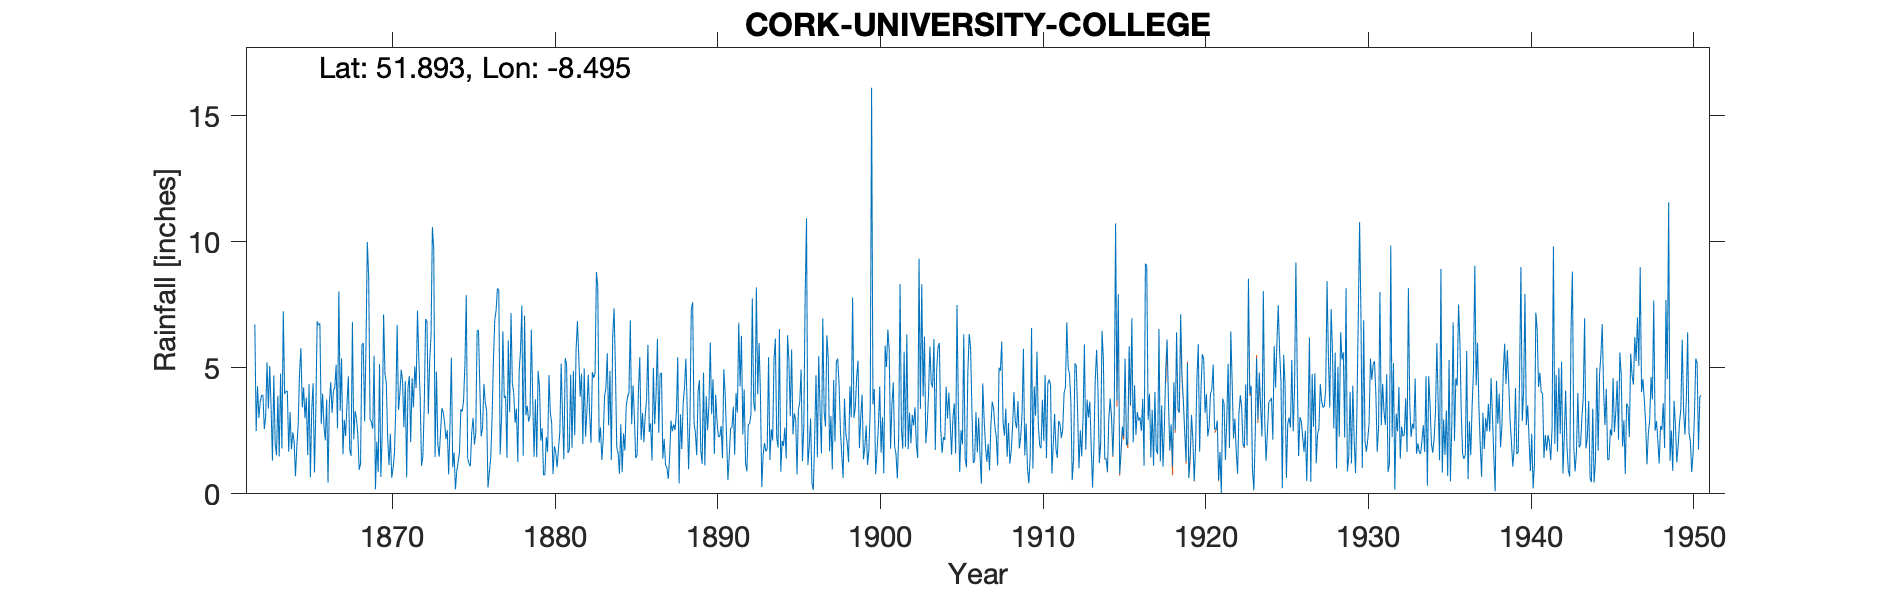

Data behind this chart, as committed beside it:
CORK QUEENS COLLEGE, , , , , , , , , , , , , , , , , , , , , , , 
Grid ref, IW6594971240, Long, -8.495, Lat, 51.89, Elevation, 65, ft, , , , , , , , , , , , , , , 
Station no, 6012, , , , , , , , , , , , , , , , , , , , , , 
, 1860, 1861, 1862, 1863, 1864, 1865, 1866, 1867, 1868, 1869, 1870, 1871, 1872, 1873, 1874, 1875, 1876, 1877, 1878, 1879, 1880, 1881, 1882
January, , , 6.72, 3.41, 4.07, 4.22, 6.76, 5.12, 6.82, 8.59, 4.76, 4.92, 7.26, 9.7, 2.77, 7.88, 2.61, 8.08, 2.82, 6.51, 1.67, 1.37, 3.85
February, , , 2.49, 1.32, 1.67, 3, 2.76, 2.59, 2.16, 2.96, 4.39, 4.47, 5.32, 1.46, 5.41, 1.41, 4.36, 1.56, 3.38, 3.8, 4.71, 5.38, 4.77
March, , , 4.27, 4.7, 3.24, 3.82, 3.97, 8.03, 3.28, 2.85, 2.24, 2.64, 3.8, 4.85, 1.05, 1.22, 3.63, 2.99, 1.27, 1.47, 3.23, 5.13, 1.97
April, , , 3.01, 2.01, 1.77, 1.54, 2.7, 3.3, 2.97, 2.58, 1.14, 4.48, 1.11, 1.98, 1.64, 1.09, 3.3, 6.45, 4.85, 3.75, 2.8, 1.62, 4.97
May, , , 3.65, 1.53, 2.44, 4.36, 2.12, 5.37, 2.35, 5.48, 2.38, 0.65, 1.5, 1.47, 0.18, 2.42, 0.25, 3.8, 5.68, 1.45, 0.78, 1.74, 2.27
June, , , 3.91, 3.89, 2.06, 0.66, 3.74, 1.57, 0.95, 0.18, 0.64, 4.22, 3.52, 2.43, 0.91, 3.01, 0.85, 3.88, 7.47, 4.88, 1.89, 4.73, 3.3
July, , , 3.91, 1.48, 0.7, 3.35, 0.44, 2.93, 1.2, 2.07, 1.01, 4.67, 6.94, 3.4, 1.27, 1.96, 1.39, 1.43, 1.51, 4.25, 1.66, 1.82, 4.73
August, , , 2.57, 4.77, 1.87, 4.39, 3.61, 2.29, 5.92, 0.87, 1.6, 2.05, 6.83, 3.24, 1.66, 2.41, 2.94, 6.08, 7.07, 2.11, 1.05, 4.88, 3.15
September, , , 3.07, 1.8, 2.77, 0.85, 4.43, 3.58, 5.98, 5.15, 3.44, 4.59, 3.16, 2.8, 3.36, 6.48, 5.24, 3.23, 3.12, 2.6, 1.77, 2.32, 2.02
October, , , 5.22, 7.24, 4.81, 3.29, 3.21, 4.66, 2.87, 0.67, 6.7, 3.43, 5.27, 2.17, 3.26, 6.49, 6.88, 7.18, 3.49, 0.75, 2.45, 5.74, 4.83
November, , , 3.38, 3.96, 5.78, 6.84, 4.1, 1.75, 5.83, 2.44, 3.33, 5.06, 6.27, 2.52, 3.69, 4.21, 7.28, 4.37, 2.86, 0.75, 5.16, 6.85, 4.6
December, , , 5.07, 4.07, 3.43, 6.69, 4.22, 1.5, 9.99, 7.12, 3.98, 4.2, 10.59, 0.77, 5.15, 2.28, 8.15, 4.02, 3.09, 2.25, 3.08, 5.42, 4.79
Total, , , 47.27, 40.18, 34.61, 43.01, 42.06, 42.69, 50.32, 40.96, 35.61, 45.38, 61.57, 36.79, 30.35, 40.86, 46.88, 53.07, 46.61, 34.57, 30.25, 47, 45.25
1880s sheet to be added, , , , , , , , , , , , , , , , , , , , , , , 
